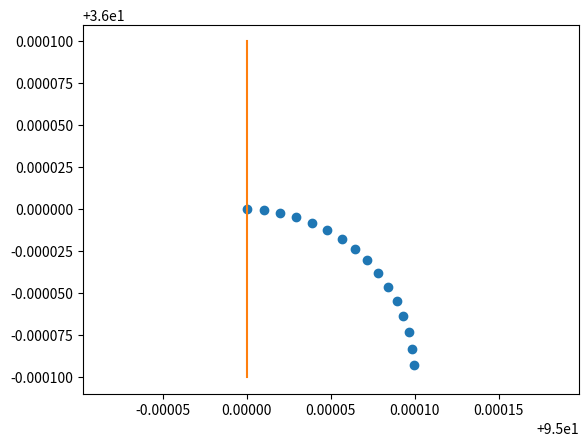

Reproduce this figure in Python.
#!/usr/env/python 
#-*- coding: utf-8 -*-
"""
Python Code
Created on Sat Jun 25 18:30:15 2016
by
author: jeremy-daily

Title:

Description:

"""

import matplotlib.pyplot as plt
from math import *
import numpy as np

x0=95
y0=36
heading=00 #degrees

t = np.arange(0,np.pi/2,.1)

r = .0001

x = r * (np.cos(t)) - r #left

x = r * (1-np.cos(t)) #right
dx = r 
y = r * np.sin(t) 
dy =  r




rotationAngle = heading*np.pi/180. - pi/2

east = x0 + x*np.cos(rotationAngle) - y *np.sin(rotationAngle)
north = y0 + x*np.sin(rotationAngle) + y *np.cos(rotationAngle)

plt.plot(east,north,'o',[x0,x0],[-r+y0,r+y0])
plt.axis('equal') 
plt.show()
